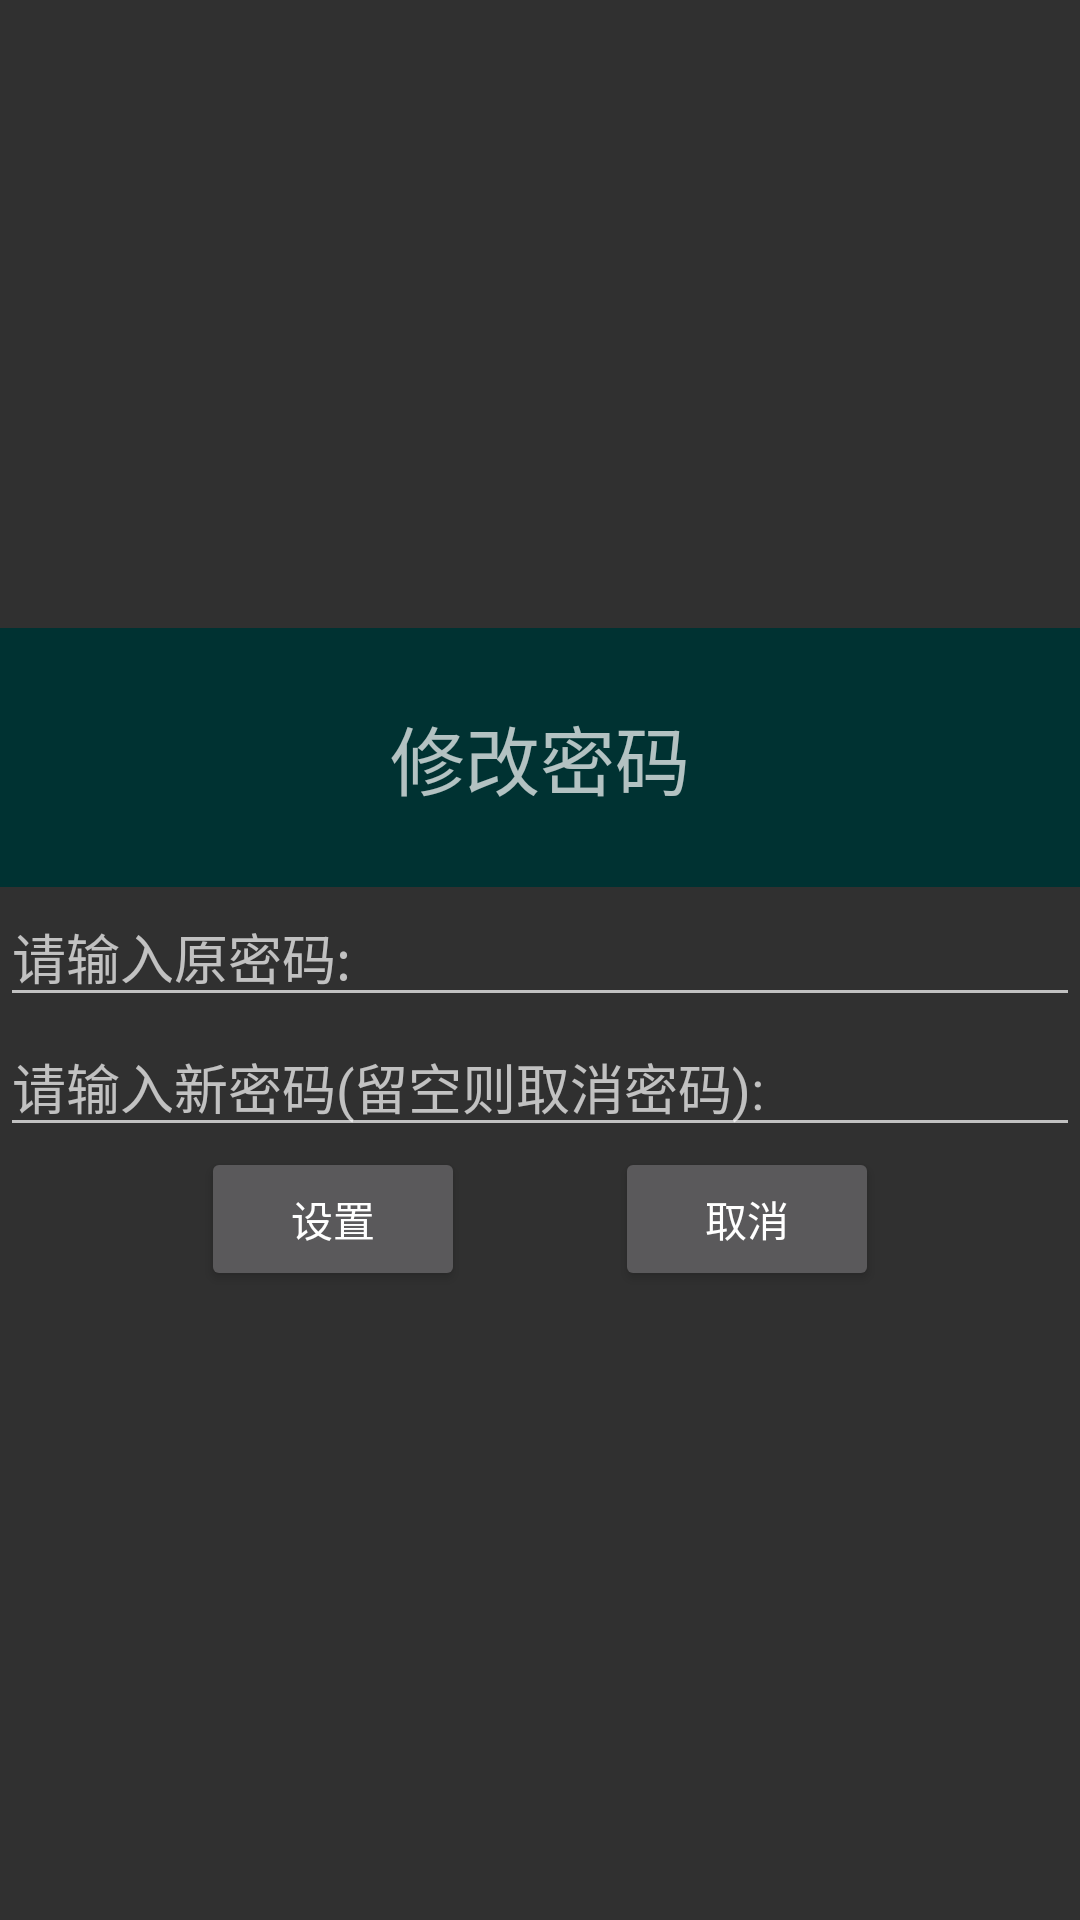

The Android layout XML behind this screen, and the referenced resources:
<!-- AndroidManifest.xml: application theme Theme.AppCompat.NoActionBar -->
<!-- res/layout/dialog_pwd_set.xml -->
<?xml version="1.0" encoding="utf-8"?>
<LinearLayout xmlns:android="http://schemas.android.com/apk/res/android"
    android:layout_width="match_parent" android:layout_height="wrap_content"
    android:orientation="vertical" android:gravity="center">

    <TextView
        android:layout_width="match_parent"
        android:layout_height="wrap_content"
        android:gravity="center"
        android:background="#ff003232"
        android:textSize="25sp"
        android:padding="25sp"
        android:text="修改密码" />
    
    <EditText
        android:layout_width="match_parent"
        android:layout_height="wrap_content"
        android:inputType="textPassword"
        android:hint="请输入原密码:"
        android:id="@+id/et_pwd_pwd1"/>
    
    <EditText
        android:layout_width="match_parent"
        android:layout_height="wrap_content"
        android:inputType="textPassword"
        android:hint="请输入新密码(留空则取消密码):"
        android:id="@+id/et_pwd_pwd2"/>

    <LinearLayout
        android:layout_width="match_parent"
        android:layout_height="wrap_content"
        android:layout_alignParentBottom="true"
        android:gravity="center">
        <Button
            android:layout_marginRight="25dp"
            android:layout_width="wrap_content"
            android:layout_height="wrap_content"
            android:text="设置"
            android:id="@+id/btn_pwd_set"/>
        <Button
            android:layout_marginLeft="25dp"
            android:layout_width="wrap_content"
            android:layout_height="wrap_content"
            android:text="取消"
            android:id="@+id/btn_pwd_cancel"/>
    </LinearLayout>
</LinearLayout>
<!-- resources referenced by this layout -->
<resources>

</resources>
